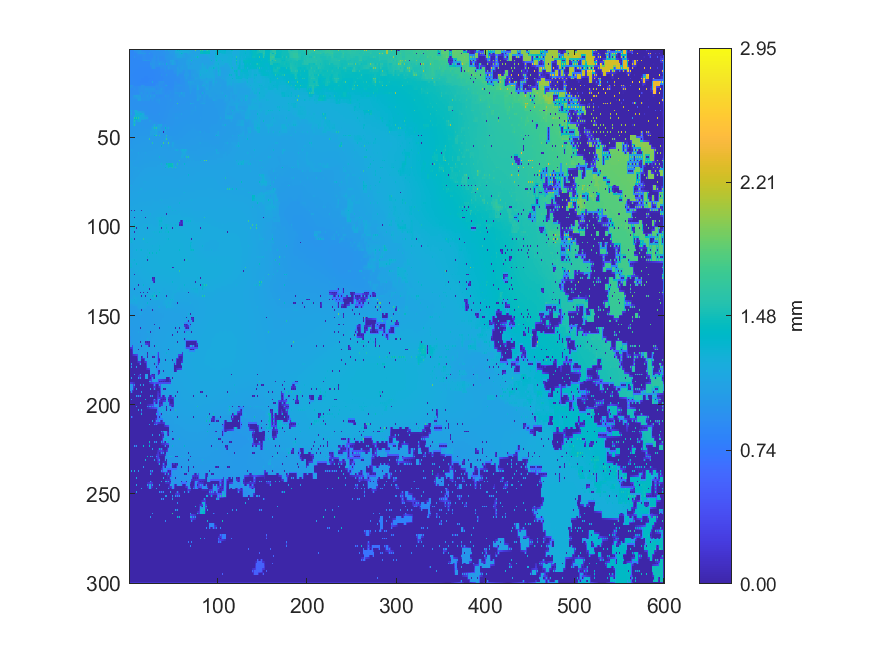

The file beside this chart, header and first rows:
0.861934096438067, 0.860925412149657, 0.859104532897088, 0.860262646256189, 0.859943687165409, 0.861534007769023, 1.12201, 0.938665909233949, 0.980696000001697, 0.95917368967192, 0.984582189987164, 0.985842470211245, 1.07105, 0.928913780997347, 0.899984767782781, 0.897515750941395, 0.895044723103263, 0.893372057884645, 0.891653373944085, 0.89154497616235, 0.893186640960301, 0.893217993254447, 0.895443597130565, 0.893121310176794
0.862, 0.8617, 0.8613, 0.8616, 0.8621, 0.8629, 0.886, 0.9075, 0.9238, 0.9387, 0.9858, 0.9878, 0.9901, 0.9682, 0.9558, 0.9426, 0.9298, 0.9179, 0.9068, 0.8895, 0.89, 0.8908, 0.8924, 0.891
0.8625, 0.8623, 0.8628, 0.8628, 0.8636, 0.865, 0.8684, 0.8694, 0.8716, 0.913, 1.003, 0.9901, 0.9931, 0.9814, 1.009, 0.9684, 1.016, 0.9701, 1.024, 0.8866, 0.8862, 0.8873, 1.066, 0.8877
0.8623, 0.8624, 0.8627, 0.863, 0.8636, 0.8648, 0.8672, 0.8683, 0.8692, 0.8813, 0.8817, 0.8826, 0.8847, 0.8885, 0.8937, 0.9004, 0.9134, 0.9122, 0.9105, 0.8841, 0.8838, 0.8845, 0.8847, 0.8846
0.8621, 0.862, 0.8626, 0.8626, 0.863, 0.8633, 0.9641, 0.8674, 0.8673, 0.8678, 0.8706, 0.8703, 0.8725, 0.8724, 0.8735, 0.8988, 0.92, 0.9137, 0.8768, 0.8819, 0.8804, 0.8818, 0.8804, 0.8806
0.8605, 0.8608, 0.8613, 0.8616, 0.8619, 0.8619, 0.862, 0.8626, 0.8643, 0.8655, 0.8669, 0.8678, 0.8705, 0.8715, 0.8722, 0.895, 0.9145, 0.9109, 0.8994, 0.8923, 0.8873, 0.8843, 0.883, 0.8762
0.8587, 0.8596, 0.8601, 0.8605, 0.8611, 0.8602, 0.8589, 0.8606, 0.8617, 0.8628, 0.8637, 0.8636, 0.8623, 0.8616, 0.8625, 0.8832, 0.981, 0.9538, 1.015, 0.9592, 0.9998, 0.9527, 0.994, 0.87
0.8583, 0.8589, 0.8591, 0.8593, 0.8591, 0.8588, 0.8584, 0.8591, 0.8597, 0.8603, 0.8606, 0.8606, 0.8601, 0.8597, 0.8592, 0.8568, 0.8555, 0.8548, 0.8551, 0.855, 0.8559, 0.8568, 0.8593, 0.8638
0.9959, 0.8589, 0.8585, 0.8581, 0.8574, 0.8573, 0.8569, 0.8573, 0.8578, 0.8578, 0.8579, 0.8578, 0.8577, 0.8577, 0.858, 0.8565, 0.8566, 0.8556, 0.8575, 0.8561, 0.8583, 0.8578, 0.8597, 0.8634
0.8612, 0.8597, 0.8581, 0.8574, 0.8564, 0.8562, 0.8557, 0.8558, 0.8556, 0.8556, 0.8553, 0.8553, 0.8551, 0.8553, 0.8553, 0.8549, 0.8547, 0.8543, 0.8545, 0.8546, 0.8564, 0.8569, 0.8582, 0.8633
0.8645, 0.8605, 0.8573, 0.8568, 0.855, 0.8551, 0.8544, 0.8541, 0.8538, 0.8532, 0.8528, 0.8527, 0.8526, 0.8528, 0.853, 0.8528, 0.8529, 0.8523, 0.8517, 0.8516, 0.8504, 0.8506, 0.851, 0.8507
0.8624, 0.8611, 0.8596, 0.8577, 0.856, 0.8552, 0.8543, 0.853, 0.8515, 0.8512, 0.8508, 0.8507, 0.8504, 0.8505, 0.8504, 0.8503, 0.8501, 0.85, 0.8499, 0.8495, 0.849, 0.8488, 0.8486, 0.8491
0.8627, 0.8617, 0.8624, 0.8581, 0.8565, 0.8549, 0.8555, 0.8516, 0.8487, 0.8489, 0.8491, 0.8485, 0.8483, 0.848, 0.848, 0.8477, 0.8472, 0.8477, 0.8481, 0.8474, 0.8467, 0.8465, 0.8452, 0.8469
0.8613, 0.8607, 0.8599, 0.8561, 0.8538, 0.8529, 0.8517, 0.85, 0.8477, 0.8475, 0.8468, 0.8466, 0.8458, 0.8458, 0.8455, 0.8454, 0.845, 0.8452, 0.8452, 0.845, 0.8448, 0.8446, 0.8445, 0.8453
0.904, 0.8597, 0.8481, 0.852, 0.85, 0.8507, 0.8491, 0.8481, 0.8456, 0.8459, 0.8451, 0.8446, 0.843, 0.8436, 0.8432, 0.8432, 0.8423, 0.8428, 0.8421, 0.8428, 0.8423, 0.8429, 0.8425, 0.8436
0.8592, 0.8585, 0.8557, 0.8539, 0.852, 0.8515, 0.8499, 0.8487, 0.8466, 0.8464, 0.8454, 0.8446, 0.8431, 0.8428, 0.8422, 0.8421, 0.8417, 0.8415, 0.841, 0.8412, 0.8413, 0.8416, 0.8418, 0.8425
0.8602, 0.8593, 0.8578, 0.8556, 0.8534, 0.8525, 0.8512, 0.8494, 0.8466, 0.8469, 0.8462, 0.8448, 0.8426, 0.8417, 0.8411, 0.8411, 0.8407, 0.8403, 0.8391, 0.84, 0.8396, 0.8408, 0.8401, 0.8419
0.8612, 0.8609, 0.8595, 0.8576, 0.8557, 0.8545, 0.8532, 0.8517, 0.8501, 0.8492, 0.848, 0.8462, 0.842, 0.8409, 0.8403, 0.8404, 0.84, 0.8399, 0.8392, 0.8397, 0.8398, 0.8415, 0.8427, 0.8438
0.8684, 0.8638, 0.8618, 0.8592, 0.8575, 0.8561, 0.8556, 0.8537, 0.8535, 0.8514, 0.8505, 0.8494, 0.8385, 0.8393, 0.8388, 0.8399, 0.8389, 0.8397, 0.8378, 0.8397, 0.8379, 0.8428, 0.8452, 0.8461
0.8684, 0.8644, 0.8619, 0.8599, 0.8581, 0.8567, 0.8556, 0.8544, 0.8535, 0.8526, 0.852, 0.8513, 0.8507, 0.8486, 0.846, 0.8435, 0.8428, 0.843, 0.8456, 0.8456, 0.8469, 0.8465, 0.8475, 0.8479
1.017, 0.9793, 0.9948, 0.9648, 0.9951, 0.8833, 0.8555, 0.8545, 0.8536, 0.8533, 0.8536, 0.8528, 0.8533, 0.9013, 0.9591, 0.9592, 0.9609, 0.9051, 0.8483, 0.8474, 0.8483, 0.8484, 0.8503, 0.8494
0.9874, 0.9672, 0.951, 0.9337, 0.9162, 0.9103, 0.9095, 0.9083, 0.9075, 0.9067, 0.9328, 0.9398, 0.9435, 0.9475, 0.9589, 0.9574, 0.9525, 0.9529, 0.9522, 0.9512, 0.95, 0.9487, 0.9472, 0.9454
1.005, 0.9342, 0.8943, 0.8981, 0.8946, 0.9102, 0.9665, 0.9084, 0.9085, 0.9073, 0.9439, 0.9455, 0.9464, 0.9479, 0.9598, 0.9582, 0.9468, 0.9538, 1.023, 0.9962, 1.012, 0.9887, 0.9955, 0.987
0.9072, 0.9075, 0.9065, 0.905, 0.9079, 0.9093, 0.9092, 0.9088, 0.9085, 0.9079, 0.9292, 0.9465, 0.9475, 0.9501, 0.9556, 0.9566, 0.9521, 0.9577, 0.9726, 0.9753, 0.9791, 0.9818, 0.9819, 0.98
0.9061, 0.9078, 0.9062, 0.9068, 0.9087, 0.9092, 0.9092, 0.9091, 0.9094, 0.9084, 0.8885, 0.9473, 0.9648, 0.9647, 1.025, 0.9597, 0.9347, 0.9619, 0.9697, 0.9735, 0.918, 0.9823, 0.9833, 0.9803
0.9088, 0.9108, 0.9148, 0.9192, 0.918, 0.9181, 0.9195, 0.9222, 0.9262, 0.9316, 0.9383, 0.9488, 0.9602, 0.9644, 0.9634, 0.962, 0.9631, 0.9661, 0.9725, 0.9752, 0.9784, 0.9811, 0.981, 0.9796
0.9185, 0.9181, 0.9185, 0.923, 1.066, 1.01, 1.082, 1.029, 1.1, 1.052, 1.066, 1.065, 1.064, 0.9692, 0.9129, 0.9614, 0.9611, 0.9705, 0.9766, 0.9766, 1.033, 0.9819, 0.9355, 0.9814
0.9218, 0.9251, 0.9285, 0.9321, 0.974, 0.9844, 0.996, 1.01, 1.024, 1.038, 1.065, 1.064, 1.064, 0.9736, 0.9758, 0.9763, 0.9756, 0.9746, 0.9766, 0.9782, 0.9827, 0.9822, 0.9819, 0.9817
0.9612, 0.939, 0.9367, 0.9359, 0.9683, 0.9549, 0.9328, 0.9333, 0.9323, 0.9955, 1.111, 1.08, 1.089, 0.9754, 0.9771, 0.977, 0.987, 0.9756, 0.9772, 0.9774, 0.9877, 0.9819, 0.9813, 0.9489
0.9426, 0.9411, 0.9398, 0.9388, 0.9386, 0.9373, 0.9353, 0.9347, 0.9344, 0.9349, 0.9348, 0.9341, 0.933, 0.9317, 0.9302, 0.9295, 0.9288, 0.9287, 0.9284, 0.9276, 0.9268, 0.9274, 0.9279, 0.9285
0.9439, 0.943, 0.9423, 0.9408, 0.9396, 0.938, 0.9364, 0.9358, 0.9355, 0.9353, 0.9351, 0.9343, 0.9332, 0.9327, 0.9313, 0.9314, 0.931, 0.9309, 0.9311, 0.9297, 0.9277, 0.9285, 0.9287, 0.9291
0.9452, 0.9447, 0.944, 0.9421, 0.9401, 0.9384, 0.9369, 0.9364, 0.9359, 0.9354, 0.935, 0.9346, 0.9343, 0.934, 0.9336, 0.9335, 0.9333, 0.9331, 0.9328, 0.9321, 0.9311, 0.9304, 0.9297, 0.9299
0.9471, 0.9465, 0.9468, 0.9436, 0.94, 0.9384, 0.9363, 0.9367, 0.9361, 0.9355, 0.9345, 0.9348, 0.9351, 0.935, 0.9353, 0.9351, 0.9353, 0.9348, 0.9348, 0.9341, 0.9339, 0.932, 0.9303, 0.9304
0.9492, 0.9473, 0.9464, 0.9452, 0.9458, 0.9429, 0.9405, 0.938, 0.9367, 0.9357, 0.9347, 0.9349, 0.9352, 0.9355, 0.9358, 0.936, 0.9362, 0.9359, 0.9356, 0.9355, 0.935, 0.9336, 0.932, 0.9314
0.9535, 0.9564, 1.205, 0.9547, 0.9491, 0.9549, 1.224, 1.226, 1.227, 1.041, 0.9337, 0.9347, 0.9353, 0.9358, 0.9364, 0.9367, 0.9377, 0.9366, 0.9362, 0.9371, 0.9371, 0.9351, 0.9333, 0.9321
0.9577, 0.9589, 1.074, 0.9665, 0.9636, 0.9628, 1.071, 1.226, 1.226, 1.172, 1.15, 1.128, 1.107, 1.085, 1.062, 1.039, 1.015, 0.9893, 0.9418, 0.9397, 0.9383, 0.9368, 0.9354, 0.9343
0.9606, 0.9621, 1.191, 0.9688, 0.9612, 0.9616, 0.9606, 1.234, 1.264, 1.256, 1.254, 1.243, 1.282, 1.233, 1.276, 1.198, 1.199, 1.045, 0.9436, 0.9411, 0.9398, 0.9381, 0.9377, 0.9361
0.9639, 0.9666, 0.9695, 0.9708, 0.9722, 1.054, 1.1, 1.238, 1.261, 1.258, 1.256, 1.234, 1.219, 1.211, 1.206, 1.197, 1.197, 1.091, 1.064, 1.036, 1.009, 0.9595, 0.9368, 0.9365
0.9708, 0.9705, 0.9708, 0.9727, 0.9734, 1.09, 1.631, 1.399, 1.631, 1.327, 1.582, 1.225, 1.189, 1.176, 1.144, 1.175, 1.197, 1.119, 1.188, 1.096, 1.195, 0.9597, 0.9363, 0.9366
0.9721, 0.9736, 0.9753, 0.9758, 0.9771, 1.127, 1.399, 1.356, 1.318, 1.283, 1.25, 1.217, 1.195, 1.156, 1.14, 1.116, 1.094, 1.073, 1.051, 1.029, 1.009, 0.9631, 0.9573, 0.9536
0.9812, 0.981, 0.9801, 0.9784, 0.9796, 1.165, 1.539, 1.184, 0.9843, 1.12, 1.232, 1.209, 1.2, 1.09, 0.9776, 0.9808, 0.9786, 0.9821, 0.972, 0.976, 0.9739, 0.977, 1.039, 1.022
0.983, 0.9849, 0.9868, 0.9889, 1.072, 1.204, 1.248, 1.138, 0.9936, 0.994, 0.9937, 0.9937, 0.993, 0.993, 0.9881, 0.986, 0.9855, 0.9851, 0.9848, 0.9824, 0.9831, 0.9816, 0.9821, 0.9826
0.9892, 0.9889, 0.9893, 0.9907, 1.509, 1.248, 1.558, 1.092, 0.9928, 0.994, 0.9932, 0.9937, 0.9922, 0.9925, 0.99, 0.9894, 0.9886, 0.9877, 0.9867, 0.9857, 0.9856, 0.9845, 0.9819, 0.9823
0.9921, 0.9921, 0.9926, 0.9938, 0.9957, 0.9969, 0.9973, 0.9974, 0.9962, 0.9963, 0.9958, 0.996, 0.9954, 0.9952, 0.994, 0.9934, 0.9922, 0.9905, 0.9888, 0.9883, 0.9888, 0.9894, 0.9925, 0.9941
0.9953, 0.9949, 0.9952, 0.9958, 0.9966, 0.9975, 0.9979, 0.9984, 0.9985, 0.9984, 0.9985, 0.9983, 0.9988, 0.998, 0.998, 0.9972, 0.9971, 0.9926, 0.99, 0.9901, 0.9923, 0.992, 0.9945, 0.9951
0.997, 0.9972, 0.9974, 0.9979, 0.9983, 0.9993, 0.9997, 1.001, 1.001, 1.001, 1.001, 1.001, 1.001, 1.001, 1, 1.001, 1.001, 1.005, 1.007, 1.009, 1.011, 1.012, 1.012, 1.013
0.9986, 0.9992, 0.9997, 0.9999, 1, 1.001, 1.002, 1.003, 1.004, 1.003, 1.003, 1.004, 1.004, 1.004, 1.003, 1.004, 1.004, 1.007, 1.008, 1.01, 1.01, 1.011, 1.01, 1.013
1.001, 1.002, 1.002, 1.003, 1.003, 1.004, 1.004, 1.006, 1.006, 1.007, 1.007, 1.008, 1.008, 1.008, 1.009, 1.009, 1.009, 1.01, 1.011, 1.012, 1.012, 1.013, 1.013, 1.016
1.003, 1.004, 1.005, 1.005, 1.006, 1.006, 1.007, 1.008, 1.01, 1.01, 1.011, 1.011, 1.012, 1.012, 1.012, 1.012, 1.013, 1.014, 1.014, 1.015, 1.015, 1.014, 1.014, 1.02
1.006, 1.007, 1.008, 1.008, 1.008, 1.009, 1.01, 1.012, 1.013, 1.014, 1.014, 1.015, 1.015, 1.016, 1.016, 1.017, 1.017, 1.018, 1.02, 1.021, 1.023, 1.025, 1.025, 1.025
1.009, 1.009, 1.011, 1.011, 1.011, 1.012, 1.013, 1.015, 1.018, 1.017, 1.019, 1.019, 1.02, 1.02, 1.023, 1.022, 1.022, 1.022, 1.024, 1.024, 1.026, 1.027, 1.616, 1.028
1.011, 1.011, 1.012, 1.013, 1.014, 1.015, 1.016, 1.018, 1.019, 1.02, 1.021, 1.022, 1.022, 1.024, 1.025, 1.025, 1.025, 1.026, 1.026, 1.027, 1.028, 1.03, 1.031, 1.031
1.012, 1.013, 1.014, 1.015, 1.017, 1.018, 1.019, 1.02, 1.022, 1.023, 1.025, 1.024, 1.025, 1.026, 1.028, 1.028, 1.029, 1.029, 1.029, 1.03, 1.031, 1.032, 1.034, 1.034
1.015, 1.016, 1.016, 1.017, 1.019, 1.02, 1.022, 1.024, 1.025, 1.026, 1.027, 1.028, 1.028, 1.03, 1.03, 1.031, 1.032, 1.032, 1.032, 1.034, 1.034, 1.036, 1.037, 1.037
1.018, 1.017, 1.019, 1.019, 1.02, 1.023, 1.026, 1.027, 1.028, 1.029, 1.03, 1.031, 1.033, 1.033, 1.034, 1.034, 1.036, 1.035, 1.036, 1.037, 1.038, 1.039, 1.041, 1.041
1.018, 1.018, 1.019, 1.02, 1.022, 1.025, 1.028, 1.03, 1.031, 1.032, 1.033, 1.034, 1.035, 1.036, 1.037, 1.038, 1.038, 1.039, 1.039, 1.04, 1.041, 1.042, 1.044, 1.044
1.028, 1.031, 1.085, 1.061, 1.572, 1.037, 1.035, 1.034, 1.034, 1.035, 1.036, 1.036, 1.038, 1.039, 1.04, 1.041, 1.042, 1.041, 1.042, 1.043, 1.045, 1.046, 1.047, 1.048
1.031, 1.033, 1.035, 1.037, 1.037, 1.038, 1.037, 1.037, 1.037, 1.037, 1.037, 1.038, 1.041, 1.043, 1.044, 1.045, 1.044, 1.043, 1.044, 1.045, 1.047, 1.049, 1.05, 1.051
1.571, 1.035, 1.035, 1.037, 1.038, 1.039, 1.039, 1.04, 1.041, 1.042, 1.117, 1.048, 1.046, 1.048, 1.051, 1.051, 1.054, 1.056, 1.103, 1.056, 1.051, 1.053, 1.053, 1.054
1.037, 1.037, 1.038, 1.039, 1.041, 1.041, 1.042, 1.043, 1.044, 1.046, 1.049, 1.05, 1.051, 1.052, 1.053, 1.055, 1.057, 1.058, 1.06, 1.059, 1.06, 1.058, 1.058, 1.057
1.037, 1.038, 1.04, 1.041, 1.044, 1.044, 1.045, 1.046, 1.048, 1.049, 1.051, 1.053, 1.054, 1.055, 1.056, 1.058, 1.059, 1.06, 1.061, 1.062, 1.062, 1.062, 1.062, 1.061
... 239 more rows
